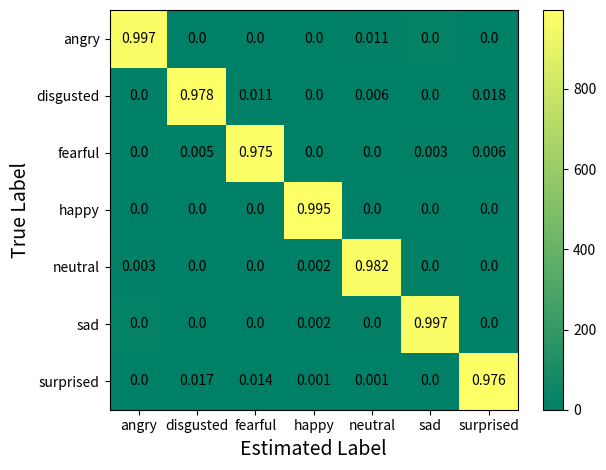

Here is the Python script that generated this plot:
import matplotlib.pyplot as plt
import numpy as np

# define data and label
data = [[976, 0, 0, 0, 6, 18, 0],
        [0, 997, 0, 0, 3, 0, 0],
        [1, 0, 982, 0, 0, 6, 11],
        [1, 2, 2, 995, 0, 0, 0],
        [14, 0, 0, 0, 975, 11, 0],
        [17, 0, 0, 0, 5, 978, 0],
        [0, 0, 3, 0, 0, 0, 997]]

data.reverse()

label = ['angry', 'disgusted', 'fearful',
         'happy', 'neutral', 'sad', 'surprised']

# set plot
plt.figure(layout='tight')
plt.pcolor(data, cmap='summer')
plt.xticks(np.arange(0.5, len(label)), label)  # 개수, 데이터
plt.yticks(np.arange(0.5, len(label)), sorted(label, reverse=True))

# 비율 추가
for i in range(len(label)):
    for j in range(len(label)):
        plt.text(i+0.5, j+0.5, data[i][j]/sum(data[i]),
                 ha='center', va='center')

plt.xlabel('Estimated Label', fontsize=14)
plt.ylabel('True Label', fontsize=14)

plt.colorbar()
plt.show()
